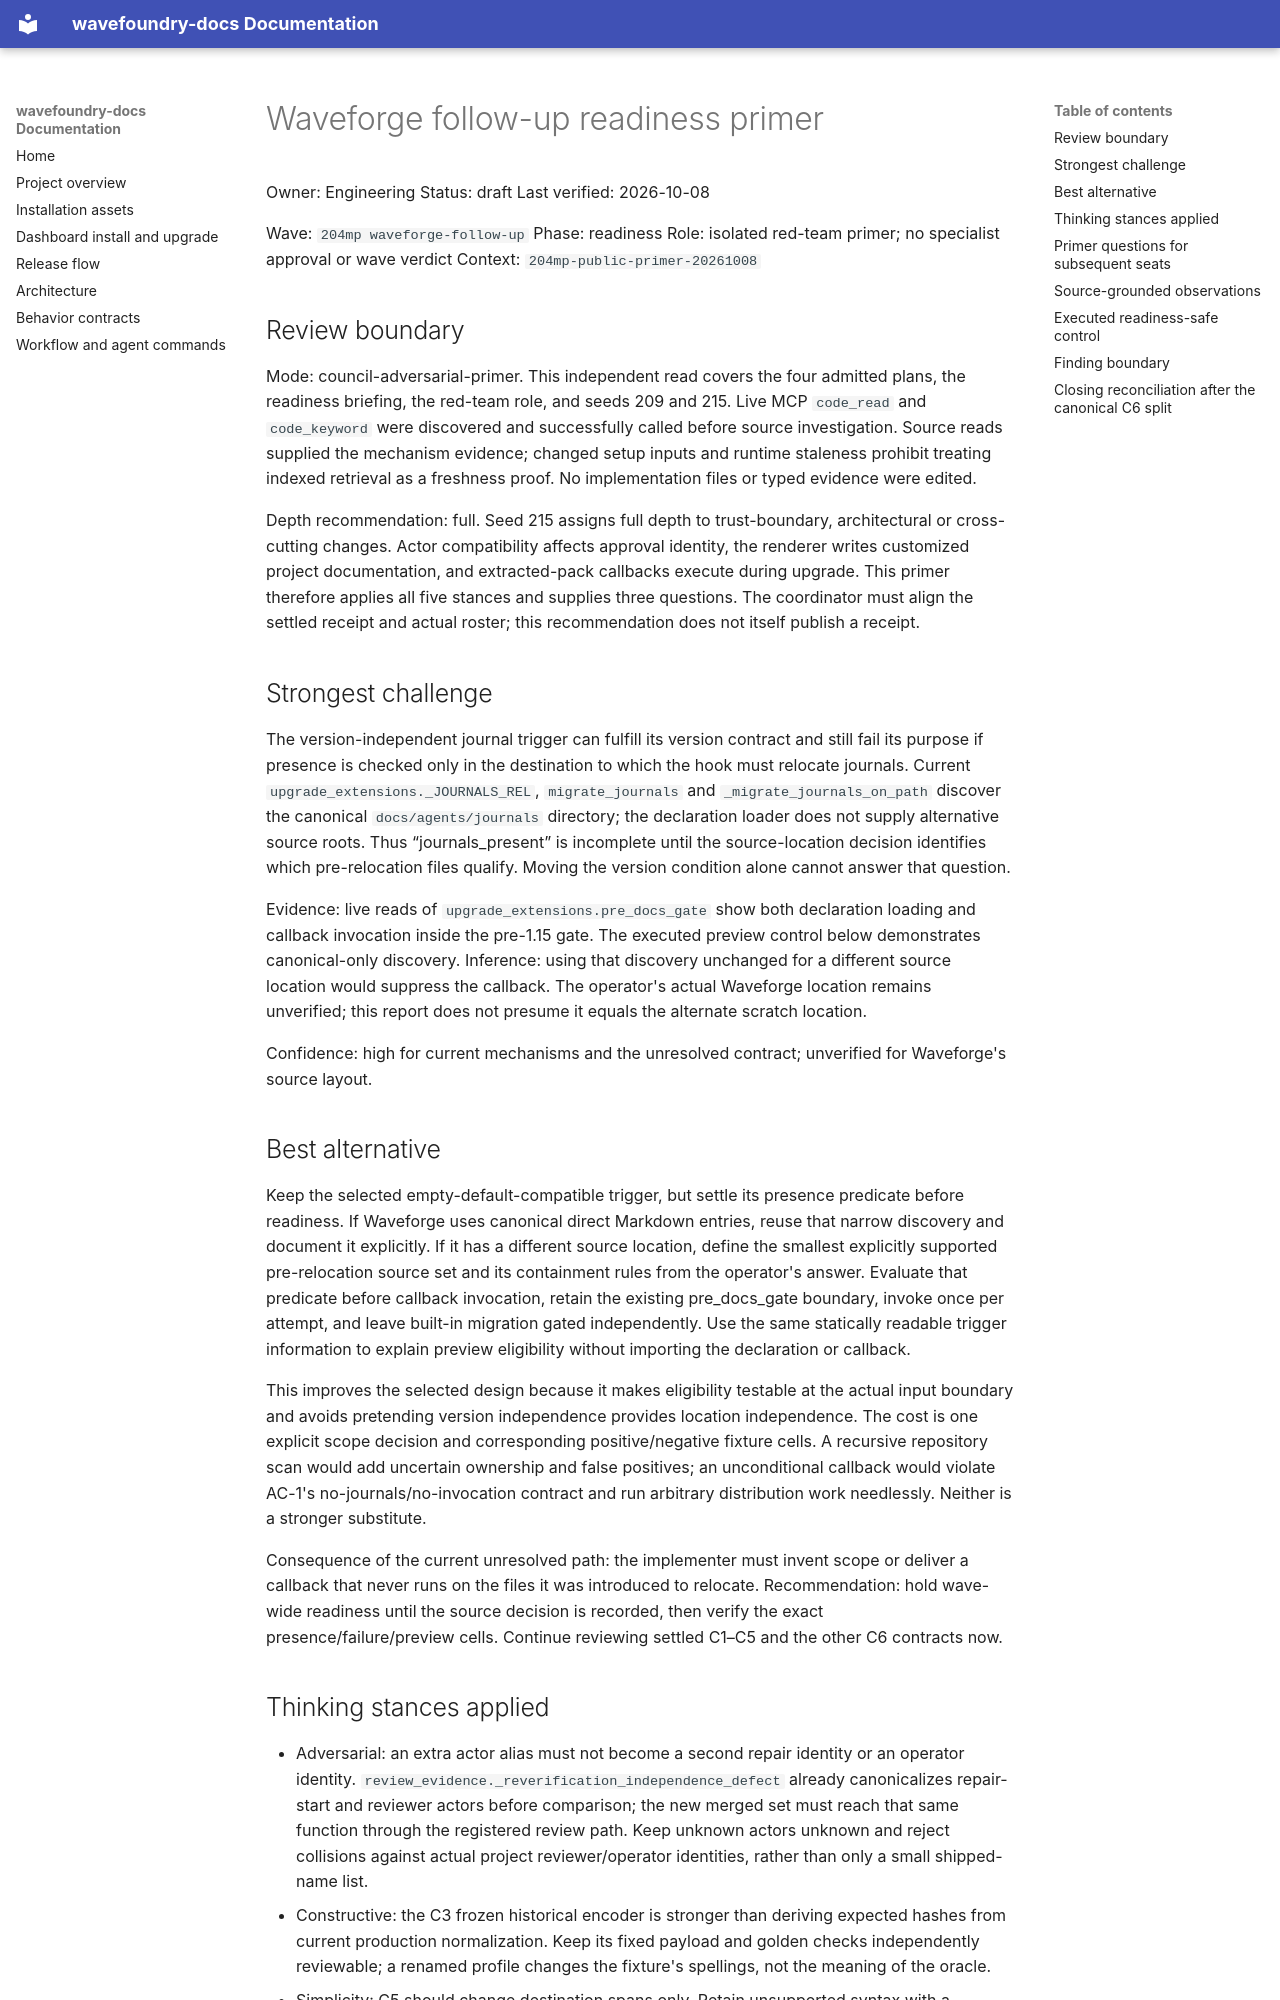

repository: coryhacking/wavefoundry · page: waves/204mp waveforge-follow-up/readiness-primer/index.html · generator: mkdocs

# Waveforge follow-up readiness primer

Owner: Engineering
Status: draft
Last verified: 2026-10-08

Wave: `204mp waveforge-follow-up`
Phase: readiness
Role: isolated red-team primer; no specialist approval or wave verdict
Context: `204mp-public-primer-20261008`

## Review boundary

Mode: council-adversarial-primer. This independent read covers the four admitted plans, the readiness briefing, the red-team role, and seeds 209 and 215. Live MCP `code_read` and `code_keyword` were discovered and successfully called before source investigation. Source reads supplied the mechanism evidence; changed setup inputs and runtime staleness prohibit treating indexed retrieval as a freshness proof. No implementation files or typed evidence were edited.

Depth recommendation: full. Seed 215 assigns full depth to trust-boundary, architectural or cross-cutting changes. Actor compatibility affects approval identity, the renderer writes customized project documentation, and extracted-pack callbacks execute during upgrade. This primer therefore applies all five stances and supplies three questions. The coordinator must align the settled receipt and actual roster; this recommendation does not itself publish a receipt.

## Strongest challenge

The version-independent journal trigger can fulfill its version contract and still fail its purpose if presence is checked only in the destination to which the hook must relocate journals. Current `upgrade_extensions._JOURNALS_REL`, `migrate_journals` and `_migrate_journals_on_path` discover the canonical `docs/agents/journals` directory; the declaration loader does not supply alternative source roots. Thus “journals_present” is incomplete until the source-location decision identifies which pre-relocation files qualify. Moving the version condition alone cannot answer that question.

Evidence: live reads of `upgrade_extensions.pre_docs_gate` show both declaration loading and callback invocation inside the pre-1.15 gate. The executed preview control below demonstrates canonical-only discovery. Inference: using that discovery unchanged for a different source location would suppress the callback. The operator's actual Waveforge location remains unverified; this report does not presume it equals the alternate scratch location.

Confidence: high for current mechanisms and the unresolved contract; unverified for Waveforge's source layout.

## Best alternative

Keep the selected empty-default-compatible trigger, but settle its presence predicate before readiness. If Waveforge uses canonical direct Markdown entries, reuse that narrow discovery and document it explicitly. If it has a different source location, define the smallest explicitly supported pre-relocation source set and its containment rules from the operator's answer. Evaluate that predicate before callback invocation, retain the existing pre_docs_gate boundary, invoke once per attempt, and leave built-in migration gated independently. Use the same statically readable trigger information to explain preview eligibility without importing the declaration or callback.

This improves the selected design because it makes eligibility testable at the actual input boundary and avoids pretending version independence provides location independence. The cost is one explicit scope decision and corresponding positive/negative fixture cells. A recursive repository scan would add uncertain ownership and false positives; an unconditional callback would violate AC-1's no-journals/no-invocation contract and run arbitrary distribution work needlessly. Neither is a stronger substitute.

Consequence of the current unresolved path: the implementer must invent scope or deliver a callback that never runs on the files it was introduced to relocate. Recommendation: hold wave-wide readiness until the source decision is recorded, then verify the exact presence/failure/preview cells. Continue reviewing settled C1–C5 and the other C6 contracts now.
